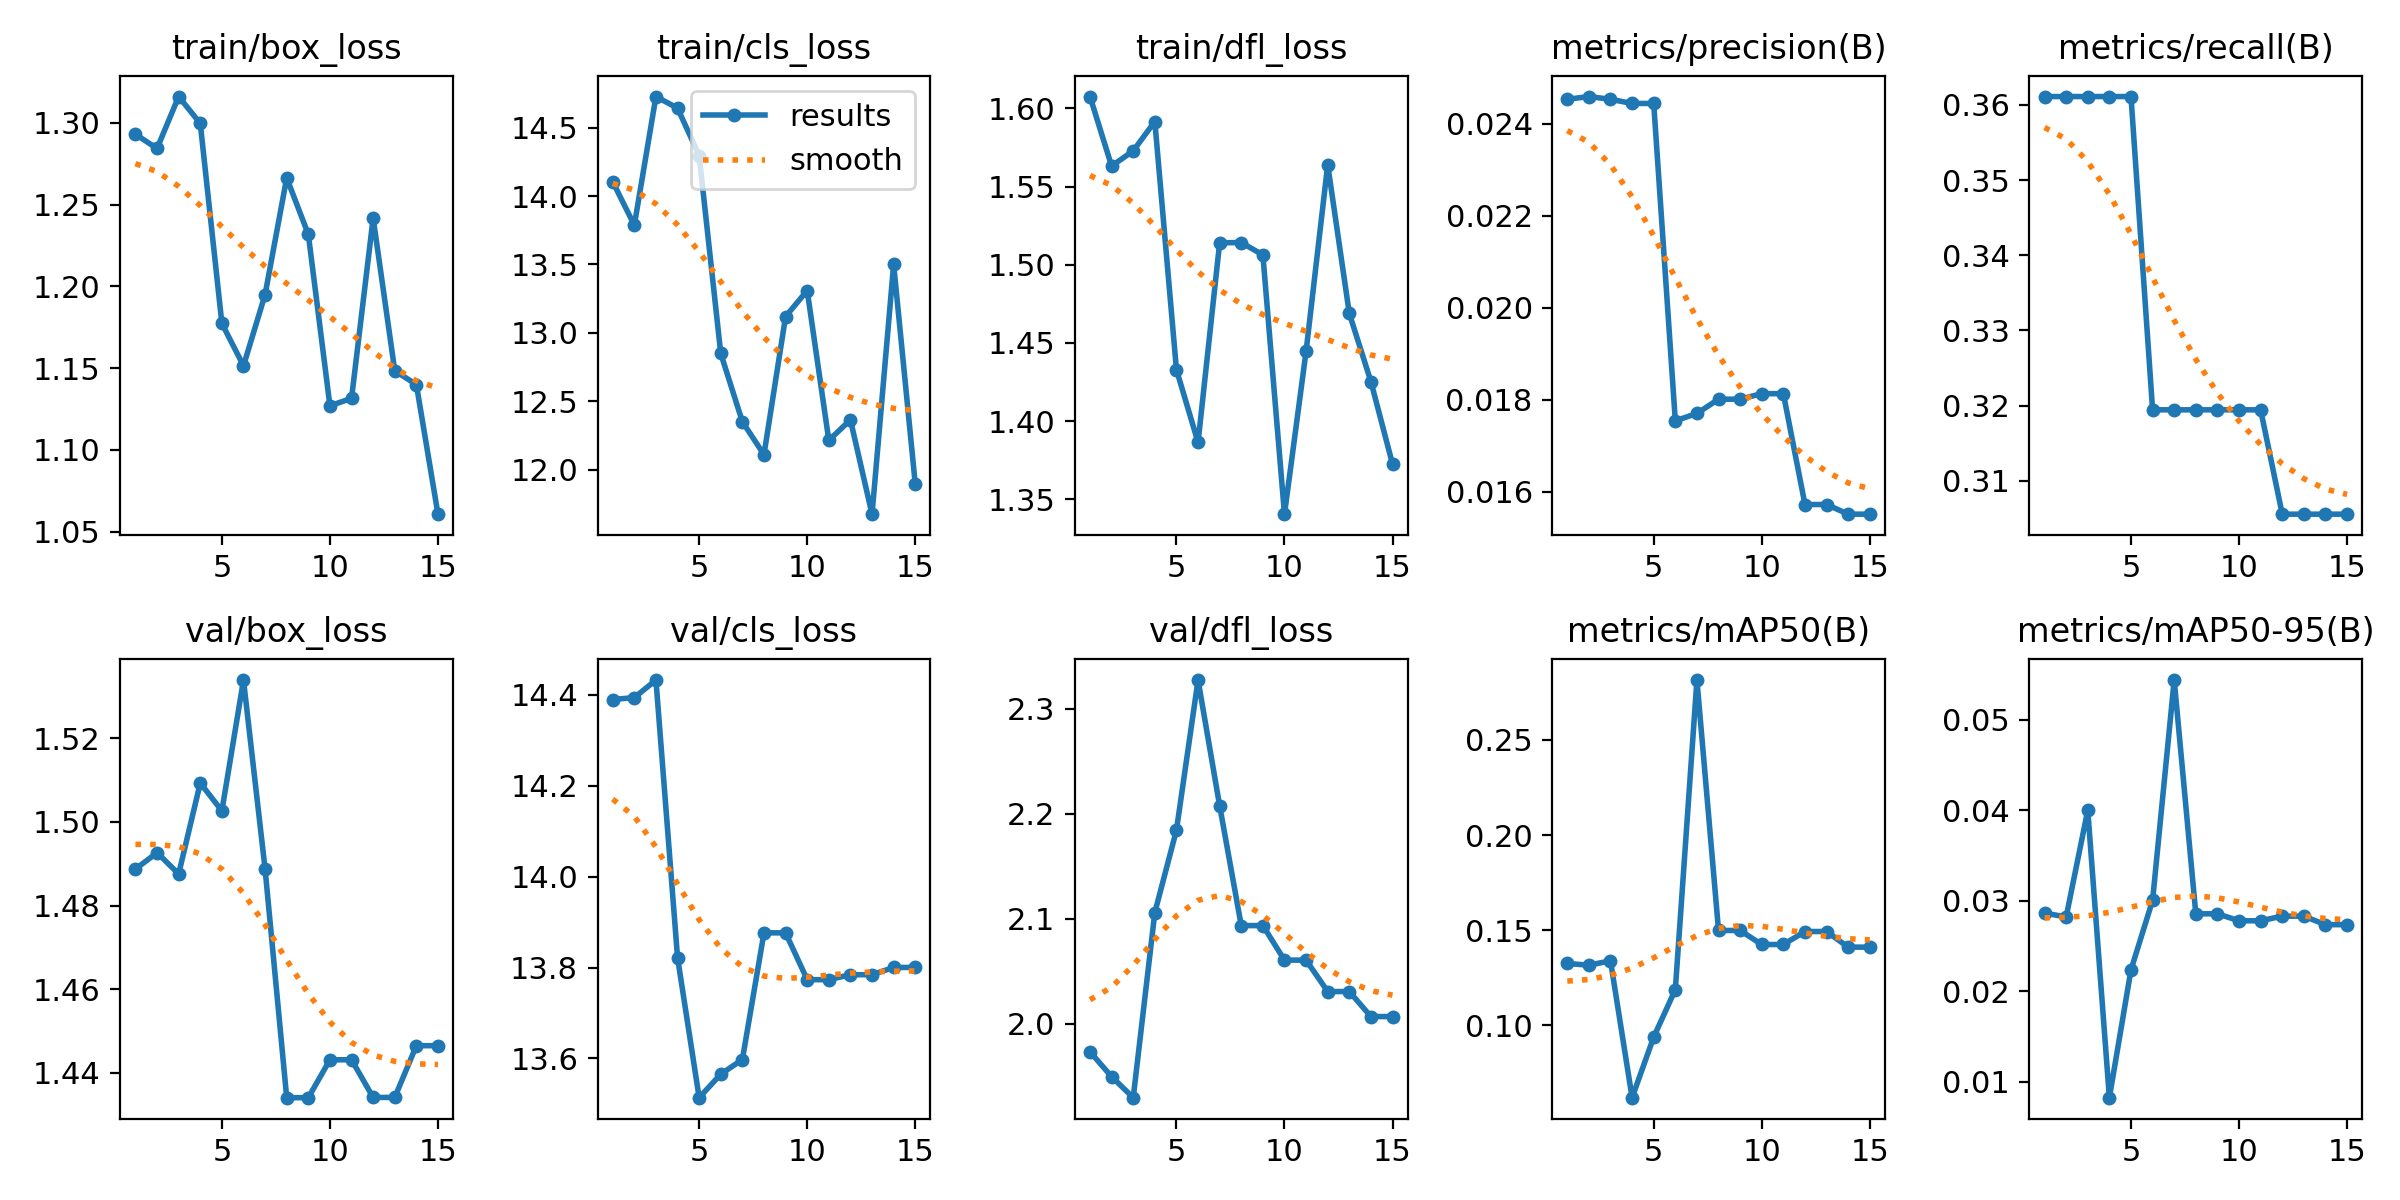

Data behind this chart, as committed beside it:
epoch, time, train/box_loss, train/cls_loss, train/dfl_loss, metrics/precision(B), metrics/recall(B), metrics/mAP50(B), metrics/mAP50-95(B), val/box_loss, val/cls_loss, val/dfl_loss, lr/pg0, lr/pg1, lr/pg2
1, 0.5158, 1.293, 14.1, 1.608, 0.02453, 0.3611, 0.1325, 0.02865, 1.489, 14.39, 1.973, 0, 0, 0.1
2, 1.036, 1.284, 13.79, 1.563, 0.02459, 0.3611, 0.1316, 0.02822, 1.493, 14.39, 1.95, 1.93667e-06, 1.93667e-06, 0.099
3, 1.555, 1.316, 14.73, 1.573, 0.02453, 0.3611, 0.134, 0.04001, 1.488, 14.43, 1.93, 3.74667e-06, 3.74667e-06, 0.098
4, 1.954, 1.3, 14.64, 1.592, 0.02444, 0.3611, 0.06201, 0.00826, 1.509, 13.82, 2.106, 5.43e-06, 5.43e-06, 0.09701
5, 2.43, 1.177, 14.3, 1.433, 0.02444, 0.3611, 0.09386, 0.02238, 1.503, 13.51, 2.184, 6.98667e-06, 6.98667e-06, 0.09601
6, 2.944, 1.151, 12.85, 1.386, 0.01754, 0.3194, 0.1188, 0.03006, 1.534, 13.57, 2.327, 8.41667e-06, 8.41667e-06, 0.09501
7, 3.405, 1.195, 12.35, 1.514, 0.0177, 0.3194, 0.2815, 0.05439, 1.489, 13.6, 2.208, 9.72e-06, 9.72e-06, 0.09401
8, 3.897, 1.266, 12.11, 1.514, 0.01801, 0.3194, 0.1499, 0.02857, 1.434, 13.88, 2.093, 1.08967e-05, 1.08967e-05, 0.09301
9, 4.418, 1.232, 13.12, 1.506, 0.01801, 0.3194, 0.1499, 0.02857, 1.434, 13.88, 2.093, 1.19467e-05, 1.19467e-05, 0.09201
10, 4.871, 1.127, 13.31, 1.341, 0.01813, 0.3194, 0.1425, 0.0278, 1.443, 13.77, 2.061, 1.287e-05, 1.287e-05, 0.09101
11, 5.333, 1.131, 12.21, 1.445, 0.01813, 0.3194, 0.1425, 0.0278, 1.443, 13.77, 2.061, 1.36667e-05, 1.36667e-05, 0.09001
12, 5.875, 1.242, 12.36, 1.564, 0.01572, 0.3056, 0.1493, 0.02831, 1.434, 13.78, 2.031, 1.43367e-05, 1.43367e-05, 0.08901
13, 6.374, 1.148, 11.67, 1.469, 0.01572, 0.3056, 0.1493, 0.02831, 1.434, 13.78, 2.031, 1.488e-05, 1.488e-05, 0.08801
14, 6.856, 1.14, 13.5, 1.425, 0.01551, 0.3056, 0.1411, 0.02737, 1.446, 13.8, 2.007, 1.52967e-05, 1.52967e-05, 0.08702
15, 7.31, 1.061, 11.9, 1.373, 0.01551, 0.3056, 0.1411, 0.02737, 1.446, 13.8, 2.007, 1.55867e-05, 1.55867e-05, 0.08602
